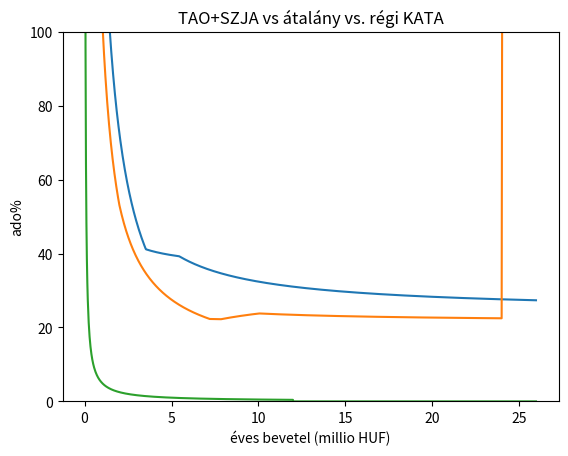

Here is the Python script that generated this plot:
#!/usr/bin/python
import matplotlib.pyplot as plt

# forrasok:
# https://www.hypercortex.hu/atalanyadozas-ujratoltve-2022/
# https://optitax.hu/adooptimalizalas/2022-es-minimalber-es-garantalt-berminimum
# https://konyvelescentrum.hu/adok-es-jarulekok-kozterhek/egyeni-vallalkozo-adozasanak-osszehasonlitasa-kata-versus-szja/  <- 2021, már nem teljesen aktuális!

def kata(bevetel):
    if bevetel <= 12_000_000:
        return 50000
    else:
        return 0


def szjaado(bevetel):
    egyebkoltseg = 0
    ugyvezeto_brutto = 12*260000 # berminimum
    ugyvezeto_superbrutto = ugyvezeto_brutto*1.13
    ugyvezeto_netto = ugyvezeto_brutto*133/200
    ugyvezetoado = ugyvezeto_superbrutto - ugyvezeto_netto
    eredmeny = max(bevetel-ugyvezeto_superbrutto-egyebkoltseg,0)
    a = eredmeny
    a *= 0.98 # IPA
    a *= 0.91 # TAO
    szocho = min(a*0.13,628000-ugyvezeto_brutto*0.13)
    szja = a*0.15
    a -= szocho + szja
    netto_osztalek = a
    return ugyvezetoado + (eredmeny-netto_osztalek)


def atalany(bevetel):
    berminimum_brutto = 260000
    minimalber_brutto = 200000
    koltseghanyad = 0.4
    mentesitett = minimalber_brutto*12/2
    adoalap = (1-koltseghanyad)*bevetel
    szja = max( (adoalap-mentesitett)*0.15,0)
    tbj = max( (adoalap-mentesitett)*0.185,berminimum_brutto*12*0.185)
    szocho = max(min( (adoalap-mentesitett)*0.13,628000),berminimum_brutto*12*1.125*0.13)
    ipa = adoalap*1.2*0.02
    if bevetel>12*10*200000:
        return bevetel
    else:
        return szja+tbj+szocho+ipa

  
cx = []
cy_szja = []
cy_atalany = []
cy_kata = []

for x in range(1,1000):
    bevetel = 1 + 26*1e6*(x/1000)
    cx.append(bevetel/1e6)
    cy_szja.append(szjaado(bevetel)/bevetel*100)
    cy_atalany.append(  atalany(bevetel)/bevetel * 100 )
    cy_kata.append(  kata(bevetel)/bevetel * 100 )



plt.plot(cx, cy_szja)
plt.plot(cx, cy_atalany)
plt.plot(cx, cy_kata)
plt.ylim([0, 100])
plt.xlabel('éves bevetel (millio HUF)')
plt.ylabel('ado%')
plt.title('TAO+SZJA vs átalány vs. régi KATA')
plt.show()
